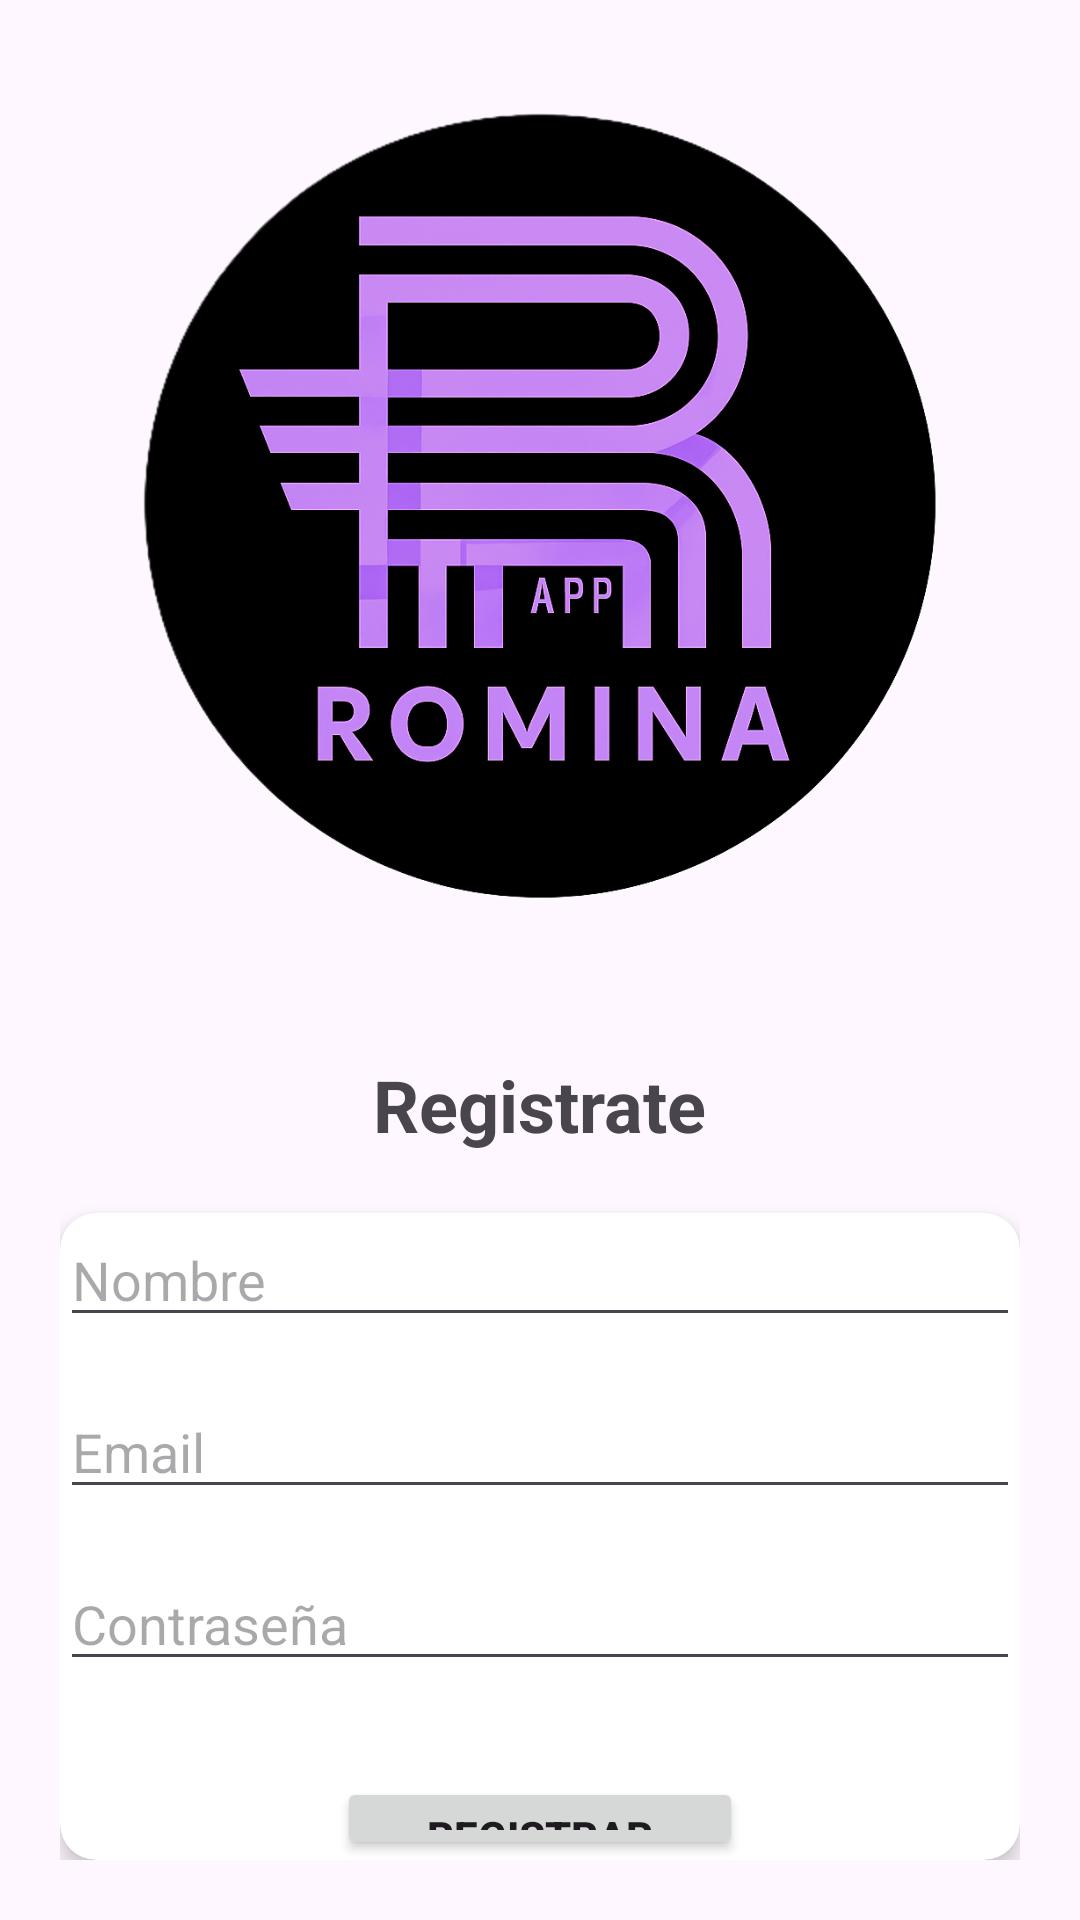

Produce the Android XML layout that renders to this screen, including the resource entries it uses.
<!-- AndroidManifest.xml: application theme Theme.Material3.DayNight.NoActionBar -->
<!-- res/layout/activity_register.xml -->
<?xml version="1.0" encoding="utf-8"?>
<androidx.constraintlayout.widget.ConstraintLayout xmlns:android="http://schemas.android.com/apk/res/android"
    xmlns:app="http://schemas.android.com/apk/res-auto"
    xmlns:tools="http://schemas.android.com/tools"
    android:id="@+id/main"
    android:layout_width="match_parent"
    android:layout_height="match_parent"
    tools:context=".Register">

    <LinearLayout
        android:layout_width="match_parent"
        android:layout_height="match_parent"
        android:orientation="vertical"
        android:padding="20dp"
        android:paddingTop="70dp"
        tools:ignore="MissingConstraints">


        <ImageView
            android:id="@+id/logoRegister"
            android:layout_width="300dp"
            android:layout_height="300dp"
            android:layout_gravity="center"
            android:src="@drawable/logoromina" />


        <TextView
            android:id="@+id/textoRegistro"
            android:layout_width="wrap_content"
            android:layout_height="wrap_content"
            android:layout_gravity="center"
            android:layout_marginTop="32dp"
            android:text="Registrate"
            android:textSize="24sp"
            android:textStyle="bold" />


        <androidx.cardview.widget.CardView
            android:layout_width="match_parent"
            android:layout_height="wrap_content"
            android:layout_marginTop="20dp"
            android:padding="20dp"
            app:cardCornerRadius="12dp"
            app:cardElevation="4dp">

            <LinearLayout
                android:layout_width="match_parent"
                android:layout_height="wrap_content"
                android:orientation="vertical">

                <EditText
                    android:id="@+id/etName"
                    android:layout_width="match_parent"
                    android:layout_height="wrap_content"
                    android:hint="@string/nombre"
                    android:inputType="textPersonName"
                    android:layout_marginBottom="16dp" />

                <EditText
                    android:id="@+id/etEmailReg"
                    android:layout_width="match_parent"
                    android:layout_height="wrap_content"
                    android:hint="@string/email"
                    android:inputType="textEmailAddress"
                    android:layout_marginBottom="16dp" />

                <EditText
                    android:id="@+id/etPassReg"
                    android:layout_width="match_parent"
                    android:layout_height="wrap_content"
                    android:hint="@string/contrasena"
                    android:inputType="textPassword" />

                <Button
                    android:id="@+id/btnRegister"
                    android:layout_width="wrap_content"
                    android:layout_height="wrap_content"
                    android:layout_gravity="center"
                    android:layout_marginTop="32dp"
                    android:paddingHorizontal="30dp"
                    android:paddingVertical="10dp"
                    android:text="@string/registrar"
                    android:textStyle="bold" />
            </LinearLayout>
        </androidx.cardview.widget.CardView>


        <TextView
            android:id="@+id/tvHaveAccount"
            android:layout_width="wrap_content"
            android:layout_height="wrap_content"
            android:layout_gravity="center_horizontal"
            android:layout_marginTop="16dp"
            android:text="@string/ya_tienes_cuenta"
            android:textStyle="bold" />

    </LinearLayout>
</androidx.constraintlayout.widget.ConstraintLayout>
<!-- resources referenced by this layout -->
<resources>
  <!-- drawable logoromina: png bitmap (drawable, 783575 bytes) -->
  <string name="contrasena">Contraseña</string>
  <string name="email">Email</string>
  <string name="nombre">Nombre</string>
  <string name="registrar">Registrar</string>
  <string name="ya_tienes_cuenta">¿Ya tienes cuenta? Inicia sesión</string>
</resources>
